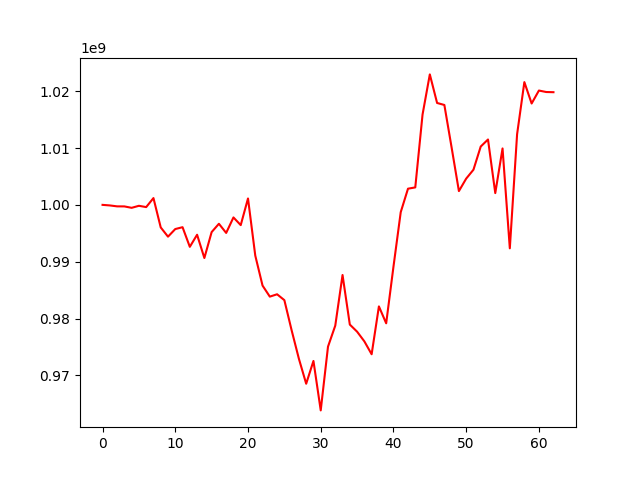

The file beside this chart, header and first rows:
, 0
0, 1000000000
1, 999900452
2, 999736800
3, 999728663
4, 999478710
5, 999836007
6, 999606453
7, 1001194374
8, 996032425
9, 994407314
10, 995746382
11, 996072435
12, 992619057
13, 994744881
14, 990652059
15, 995211228
16, 996673948
17, 995065397
18, 997789469
19, 996437322
20, 1001125947
21, 991078625
22, 985803454
23, 983859814
24, 984273273
25, 983240023
26, 977934659
27, 972920472
28, 968539799
29, 972546644
30, 963848756
31, 975061185
32, 978762273
33, 987662833
34, 978947336
35, 977695598
36, 975990399
37, 973724254
38, 982140500
39, 979168407
40, 989111995
41, 998716278
42, 1002844323
43, 1003070862
44, 1015881184
45, 1022947303
46, 1017922465
47, 1017569115
48, 1010065242
49, 1002422188
50, 1004616375
51, 1006182117
52, 1010258929
53, 1011498510
54, 1002071668
55, 1009923398
56, 992356696
57, 1012419038
58, 1021590682
59, 1017828037
... 3 more rows
